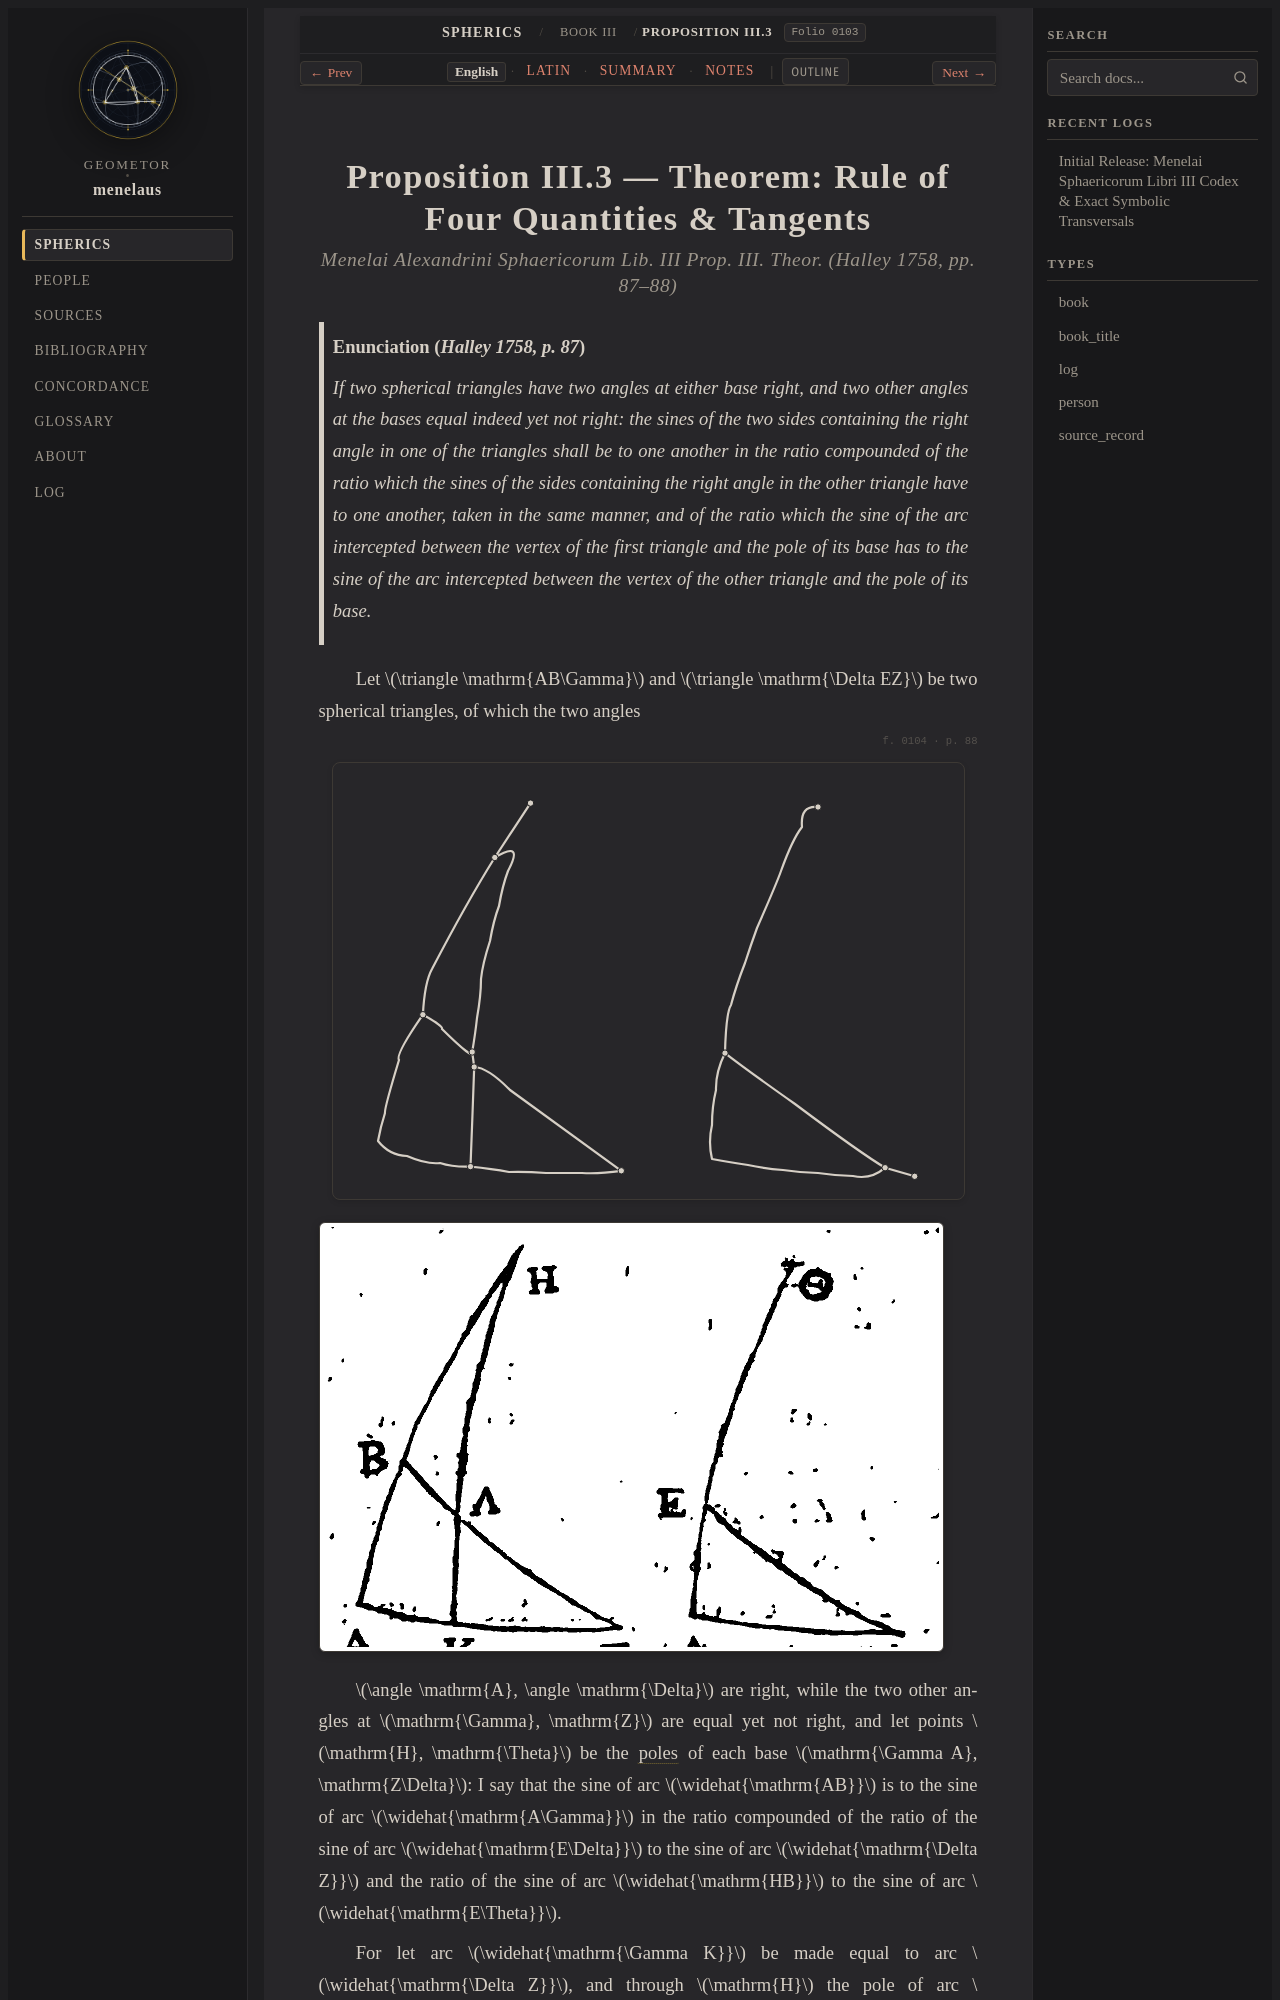

repository: geometor/menelaus · page: sphaerica/liber_iii/prop_03/index.html · generator: sphinx

:layout: book
:order: 7
:canonical_id: III.3
:breadcrumb_title: Proposition III.3
:folio: halley_1758_menelai_sphaericorum:0103
:tracks: English: index | Latin: la | Summary: summary | Notes: notes

.. _liber-iii-prop-03:
.. _sphaerica-iii-3:
